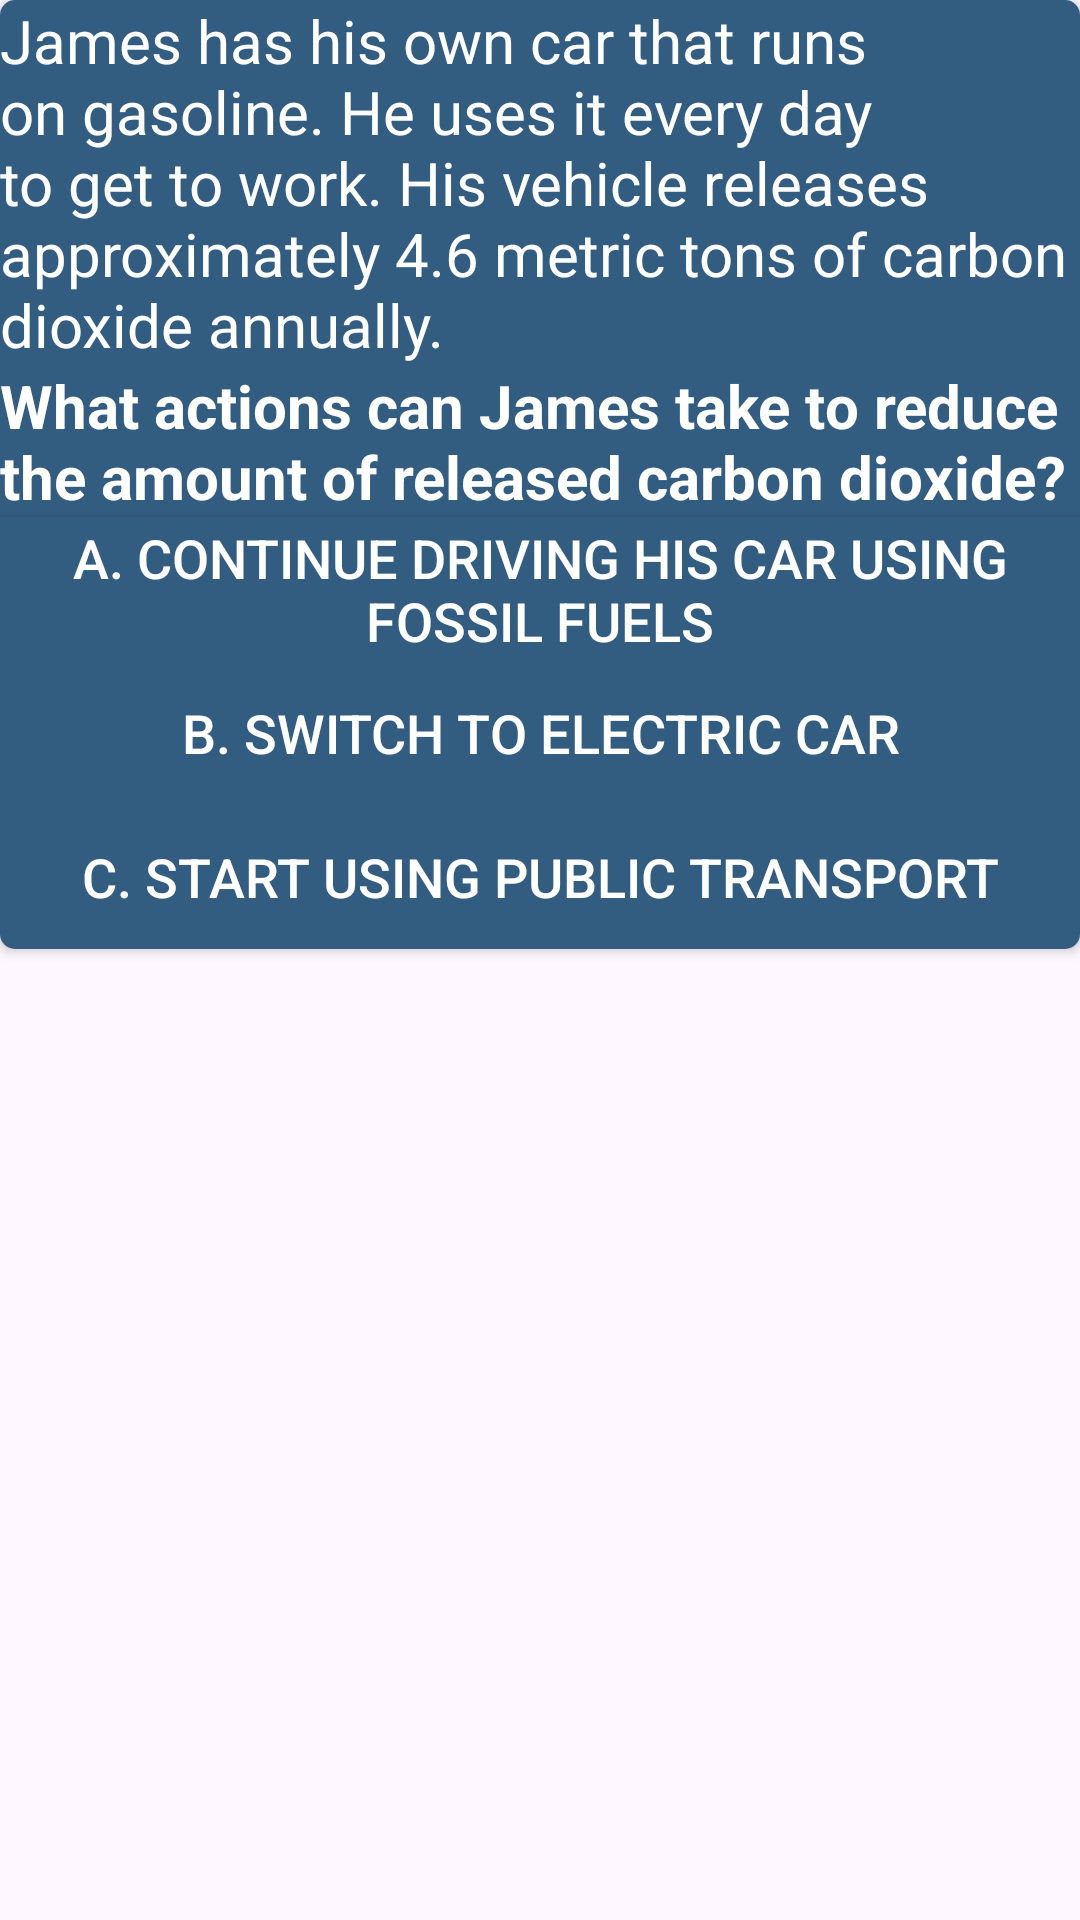

Layout XML and referenced resources for this Android screen:
<!-- AndroidManifest.xml: application theme Theme.NASAProject -->
<!-- res/layout/layout_item_info_car.xml -->
<?xml version="1.0" encoding="utf-8"?>
<LinearLayout xmlns:android="http://schemas.android.com/apk/res/android"
    android:orientation="vertical"
    android:layout_width="350dp"
    android:layout_height="wrap_content"
    xmlns:app="http://schemas.android.com/apk/res-auto"
    xmlns:tools="http://schemas.android.com/tools">

    <androidx.cardview.widget.CardView
        android:layout_width="match_parent"
        android:layout_height="wrap_content"
        app:cardCornerRadius="5dp">

        <LinearLayout
            android:layout_width="match_parent"
            android:layout_height="wrap_content"
            android:orientation="vertical">

            <androidx.appcompat.widget.AppCompatTextView
                android:id="@+id/info_car"
                android:layout_width="match_parent"
                android:layout_height="wrap_content"
                android:textSize="20sp"
                android:textStyle="normal"
                android:text="James has his own car that runs on gasoline. He uses it every day to get to work. His vehicle releases approximately 4.6 metric tons of carbon dioxide annually."
                android:textColor="@color/white"
                android:background="@color/background2"/>

            <androidx.appcompat.widget.AppCompatTextView
                android:layout_width="match_parent"
                android:layout_height="wrap_content"
                android:textSize="20sp"
                android:textStyle="bold"
                android:text="What actions can James take to reduce the amount of released carbon dioxide?"
                android:textColor="@color/white"
                android:background="@color/background2"/>

            <androidx.appcompat.widget.AppCompatButton
                android:id="@+id/a_car_variant"
                android:layout_width="match_parent"
                android:layout_height="wrap_content"
                android:textStyle="normal"
                android:textSize="18sp"

                android:text="A. Continue driving his car using fossil fuels"
                android:textColor="@color/white"
                android:background="@color/background2"/>

            <androidx.appcompat.widget.AppCompatButton
                android:id="@+id/b_car_variant"
                android:layout_width="match_parent"
                android:layout_height="wrap_content"
                android:textSize="18sp"
                android:textStyle="normal"
                android:text="B. Switch to electric car"
                android:textColor="@color/white"
                android:background="@color/background2"/>

            <androidx.appcompat.widget.AppCompatButton
                android:id="@+id/c_car_variant"
                android:layout_width="match_parent"
                android:layout_height="wrap_content"
                android:textSize="18sp"
                android:textStyle="normal"
                android:text="C. Start using public transport"
                android:textColor="@color/white"
                android:background="@color/background2"/>



        </LinearLayout>

    </androidx.cardview.widget.CardView>

</LinearLayout>
<!-- resources referenced by this layout -->
<resources>
  <color name="background2">#335C81</color>
  <color name="white">#FFFFFFFF</color>
  <style name="Theme.NASAProject" parent="Base.Theme.NASAProject" />
  <style name="Base.Theme.NASAProject" parent="Theme.Material3.DayNight.NoActionBar">
          
          
      </style>
</resources>
